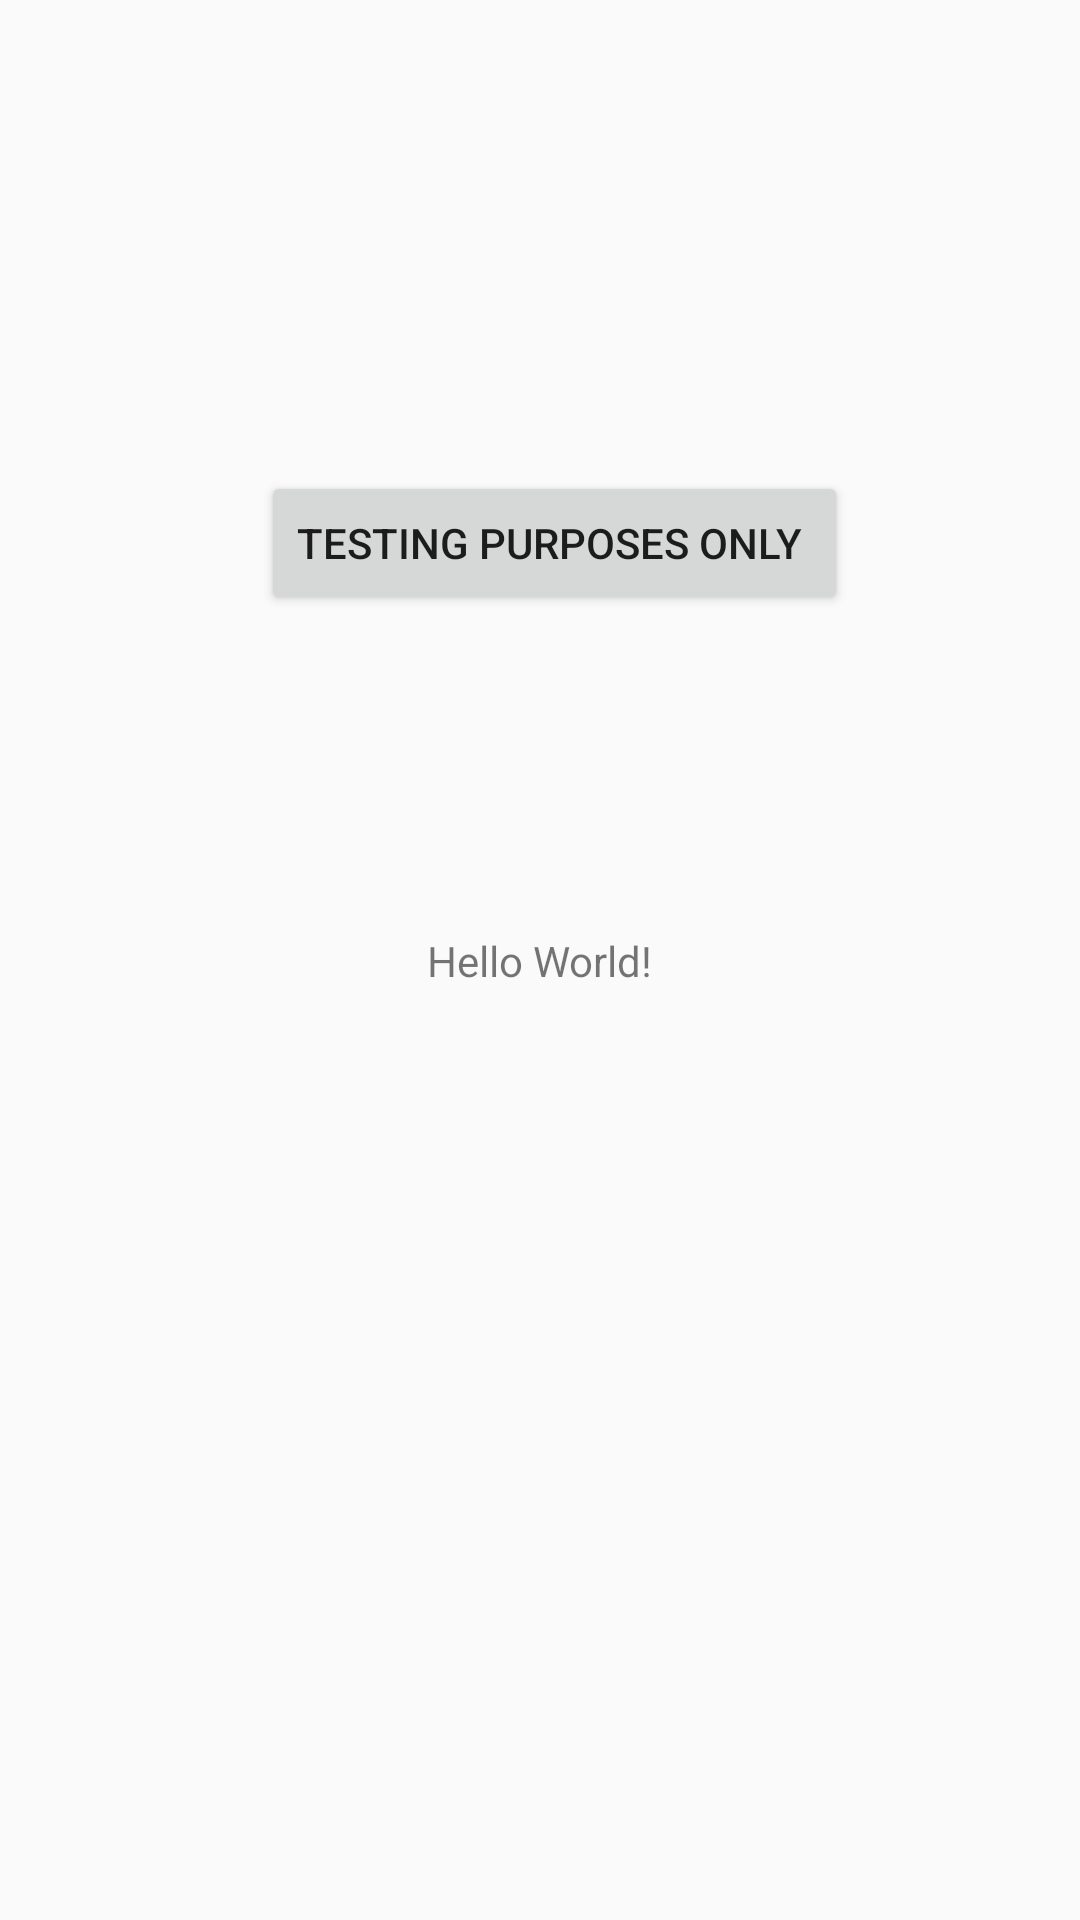

Layout XML and referenced resources for this Android screen:
<!-- AndroidManifest.xml: application theme AppTheme -->
<!-- res/layout/activity_main.xml -->
<?xml version="1.0" encoding="utf-8"?>
<androidx.constraintlayout.widget.ConstraintLayout xmlns:android="http://schemas.android.com/apk/res/android"
    xmlns:app="http://schemas.android.com/apk/res-auto"
    xmlns:tools="http://schemas.android.com/tools"
    android:layout_width="match_parent"
    android:layout_height="match_parent"
    tools:context=".MainActivity">

    <TextView
        android:id="@+id/textView"
        android:layout_width="wrap_content"
        android:layout_height="wrap_content"
        android:text="Hello World!"
        app:layout_constraintBottom_toBottomOf="parent"
        app:layout_constraintLeft_toLeftOf="parent"
        app:layout_constraintRight_toRightOf="parent"
        app:layout_constraintTop_toTopOf="parent" />

    <Button
        android:id="@+id/btnTest"
        android:layout_width="wrap_content"
        android:layout_height="wrap_content"
        android:layout_marginStart="87dp"
        android:layout_marginTop="157dp"
        android:text="Testing purposes only "
        app:layout_constraintStart_toStartOf="parent"
        app:layout_constraintTop_toTopOf="parent" />

</androidx.constraintlayout.widget.ConstraintLayout>
<!-- resources referenced by this layout -->
<resources>
  <style name="AppTheme" parent="Theme.AppCompat.Light.DarkActionBar">
          
          <item name="colorPrimary">@color/colorPrimary</item>
          <item name="colorPrimaryDark">@color/colorPrimaryDark</item>
          <item name="colorAccent">@color/colorAccent</item>
          
          <item name="android:windowContentTransitions">true</item>
          
      </style>
  <color name="colorPrimary">#800020</color>
  <color name="colorPrimaryDark">#800020</color>
  <color name="colorAccent">#D81B60</color>
</resources>
